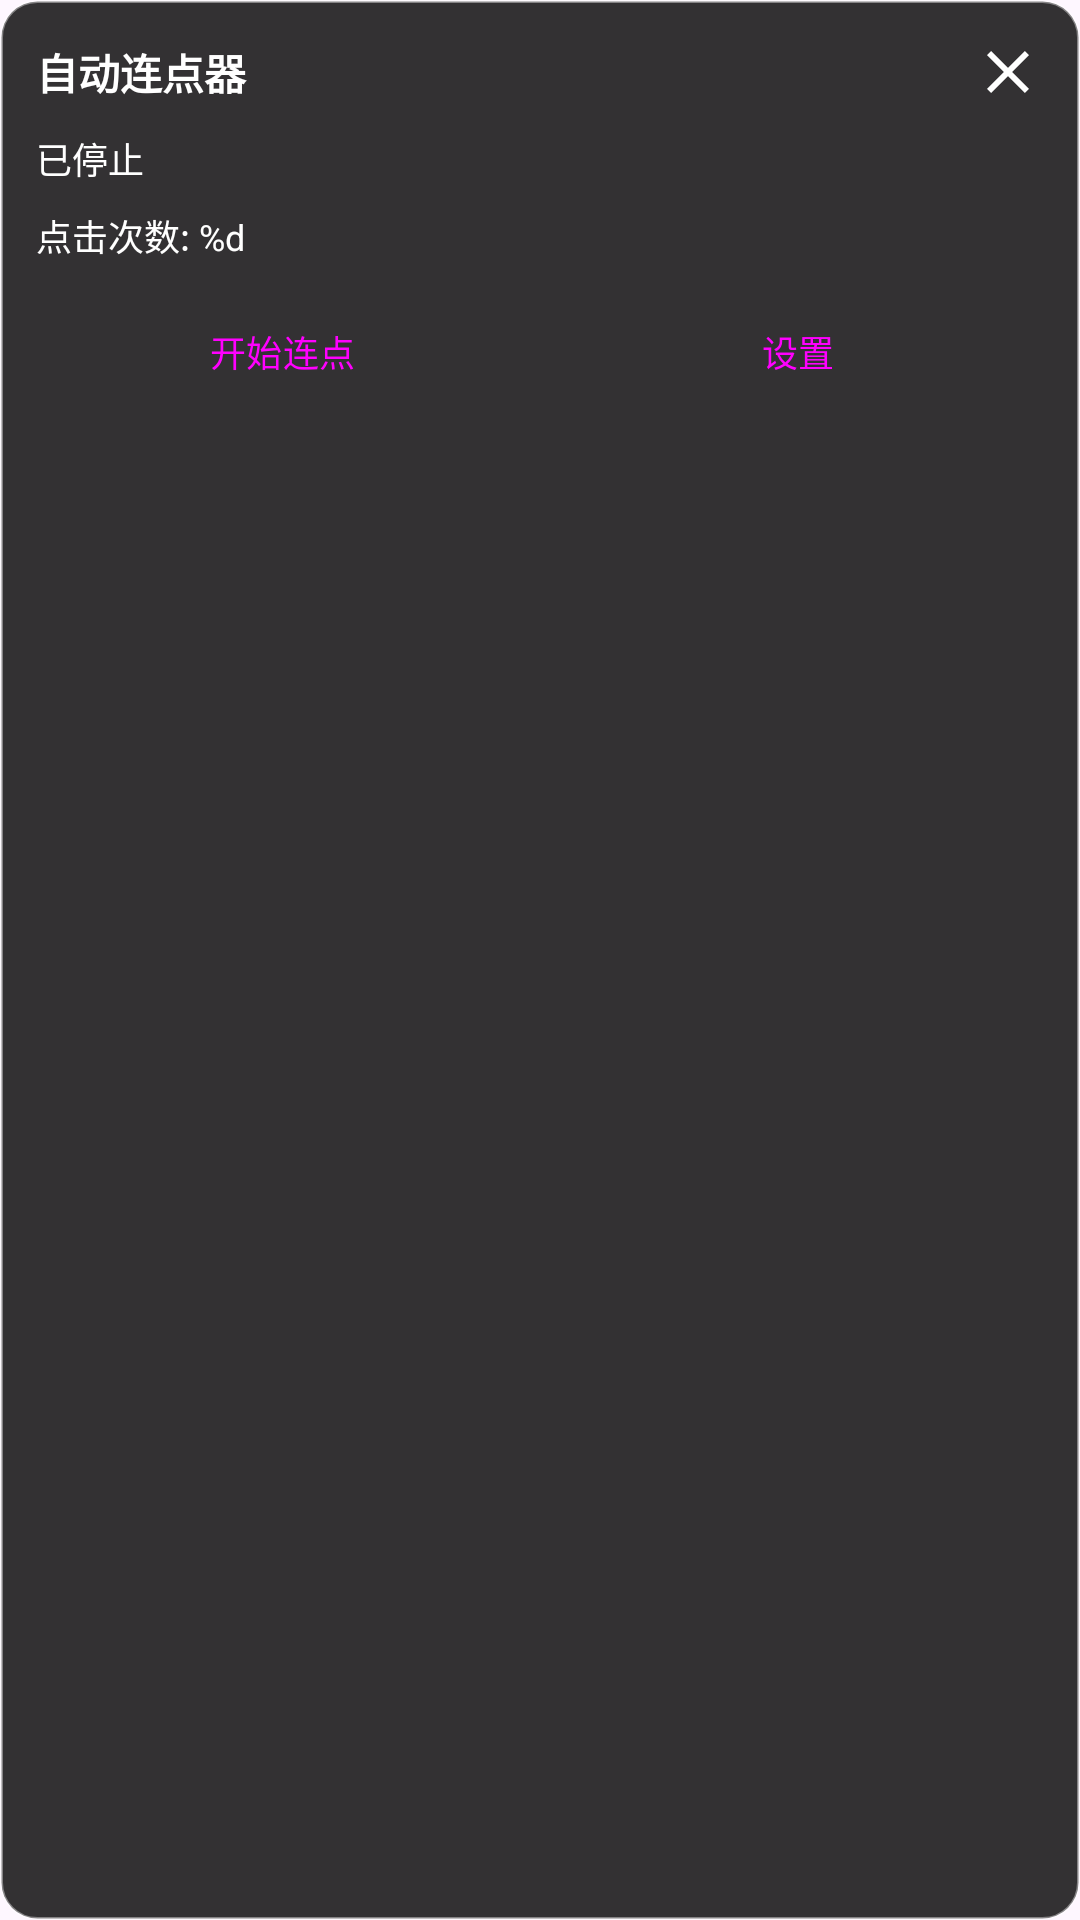

Layout XML and referenced resources for this Android screen:
<!-- AndroidManifest.xml: application theme Theme.AndroidAutoClick -->
<!-- res/layout/floating_window.xml -->
<?xml version="1.0" encoding="utf-8"?>
<LinearLayout xmlns:android="http://schemas.android.com/apk/res/android"
    xmlns:app="http://schemas.android.com/apk/res-auto"
    android:layout_width="wrap_content"
    android:layout_height="wrap_content"
    android:orientation="vertical"
    android:background="@drawable/floating_window_background"
    android:padding="12dp">

    
    <LinearLayout
        android:layout_width="match_parent"
        android:layout_height="wrap_content"
        android:orientation="horizontal"
        android:gravity="center_vertical"
        android:layout_marginBottom="8dp">

        <TextView
            android:layout_width="0dp"
            android:layout_height="wrap_content"
            android:layout_weight="1"
            android:text="@string/app_name"
            android:textSize="14sp"
            android:textStyle="bold"
            android:textColor="@color/white" />

        <ImageButton
            android:id="@+id/btnClose"
            android:layout_width="24dp"
            android:layout_height="24dp"
            android:background="?attr/selectableItemBackgroundBorderless"
            android:src="@drawable/ic_close"
            android:contentDescription="关闭" />

    </LinearLayout>

    
    <TextView
        android:id="@+id/tvFloatingStatus"
        android:layout_width="match_parent"
        android:layout_height="wrap_content"
        android:text="@string/status_stopped"
        android:textSize="12sp"
        android:textColor="@color/white"
        android:layout_marginBottom="8dp" />

    <TextView
        android:id="@+id/tvFloatingClickCount"
        android:layout_width="match_parent"
        android:layout_height="wrap_content"
        android:text="@string/click_count"
        android:textSize="12sp"
        android:textColor="@color/white"
        android:layout_marginBottom="12dp" />

    
    <LinearLayout
        android:layout_width="match_parent"
        android:layout_height="wrap_content"
        android:orientation="horizontal">

        <Button
            android:id="@+id/btnFloatingStartStop"
            android:layout_width="0dp"
            android:layout_height="36dp"
            android:layout_weight="1"
            android:layout_marginEnd="4dp"
            android:text="@string/start_click"
            android:textSize="12sp"
            android:minHeight="0dp"
            style="@style/Widget.Material3.Button.UnelevatedButton" />

        <Button
            android:id="@+id/btnFloatingSettings"
            android:layout_width="0dp"
            android:layout_height="36dp"
            android:layout_weight="1"
            android:layout_marginStart="4dp"
            android:text="设置"
            android:textSize="12sp"
            android:minHeight="0dp"
            style="@style/Widget.Material3.Button.OutlinedButton" />

    </LinearLayout>

</LinearLayout>
<!-- resources referenced by this layout -->
<resources>
  <color name="white">#FFFFFFFF</color>
  <!-- drawable floating_window_background (drawable) -->
  <?xml version="1.0" encoding="utf-8"?>
  <shape xmlns:android="http://schemas.android.com/apk/res/android"
      android:shape="rectangle">
      <solid android:color="#CC000000" />
      <corners android:radius="12dp" />
      <stroke
          android:width="1dp"
          android:color="#66FFFFFF" />
  </shape>
  <!-- drawable ic_close (drawable) -->
  <?xml version="1.0" encoding="utf-8"?>
  <vector xmlns:android="http://schemas.android.com/apk/res/android"
      android:width="24dp"
      android:height="24dp"
      android:viewportWidth="24"
      android:viewportHeight="24"
      android:tint="@color/white">
      <path
          android:fillColor="@android:color/white"
          android:pathData="M19,6.41L17.59,5 12,10.59 6.41,5 5,6.41 10.59,12 5,17.59 6.41,19 12,13.41 17.59,19 19,17.59 13.41,12z" />
  </vector>
  <string name="app_name">自动连点器</string>
  <string name="click_count">点击次数: %d</string>
  <string name="start_click">开始连点</string>
  <string name="status_stopped">已停止</string>
  <style name="Theme.AndroidAutoClick" parent="Theme.Material3.DayNight">
          
          <item name="colorPrimary">@color/purple_500</item>
          <item name="colorPrimaryVariant">@color/purple_700</item>
          <item name="colorOnPrimary">@color/white</item>
          
          <item name="colorSecondary">@color/teal_200</item>
          <item name="colorSecondaryVariant">@color/teal_700</item>
          <item name="colorOnSecondary">@color/black</item>
          
          <item name="android:statusBarColor" tools:targetApi="l">?attr/colorPrimaryVariant</item>
          
      </style>
  <color name="purple_500">#FF6200EE</color>
  <color name="purple_700">#FF3700B3</color>
  <color name="teal_200">#FF03DAC5</color>
  <color name="teal_700">#FF018786</color>
  <color name="black">#FF000000</color>
</resources>
